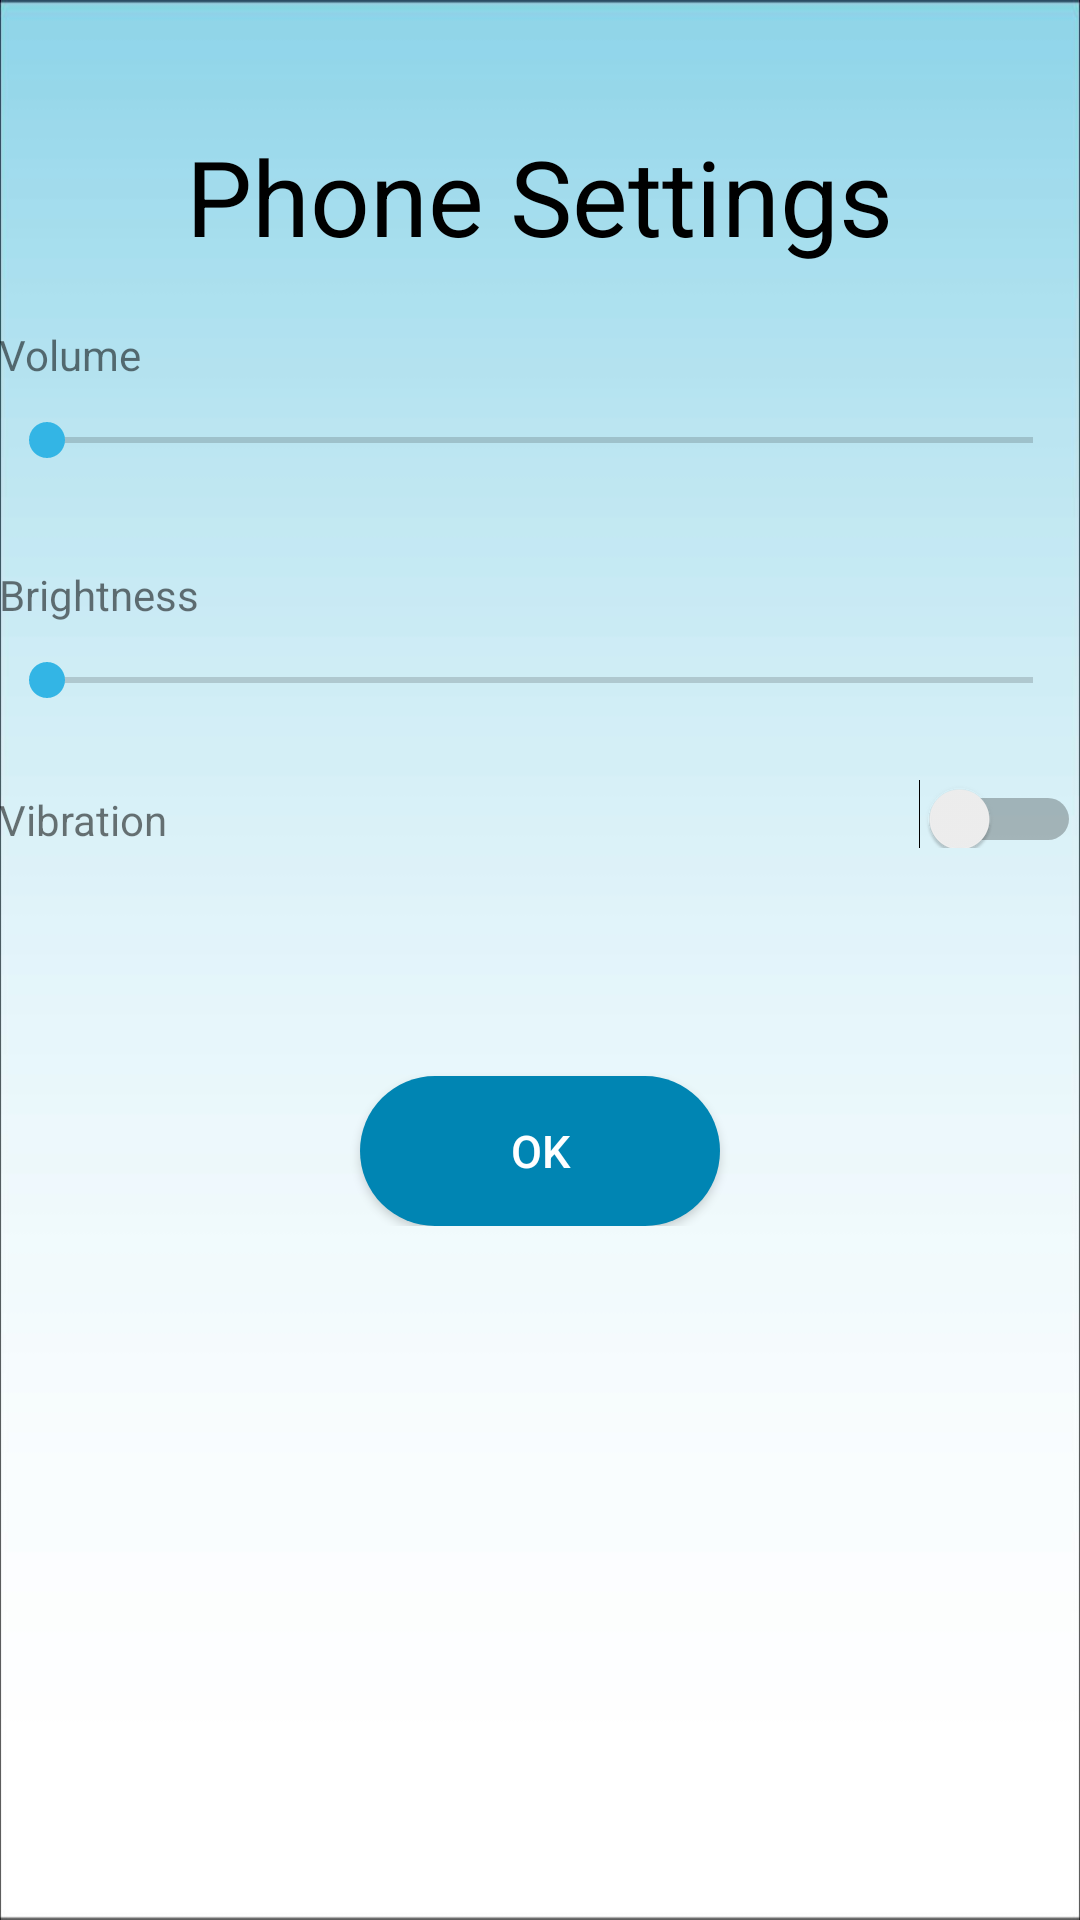

The Android layout XML behind this screen, and the referenced resources:
<!-- AndroidManifest.xml: application theme AppTheme -->
<!-- res/layout/activity_phonesetting.xml -->
<?xml version="1.0" encoding="utf-8"?>
<ScrollView xmlns:android="http://schemas.android.com/apk/res/android"
    android:layout_width="fill_parent"
    android:layout_height="fill_parent"
    android:background="@drawable/lightblue"
    >

<RelativeLayout xmlns:android="http://schemas.android.com/apk/res/android"
    xmlns:tools="http://schemas.android.com/tools"
    android:id="@+id/activity_phonesetting"
    android:layout_width="match_parent"
    android:layout_height="match_parent"
    android:paddingBottom="@dimen/activity_vertical_margin"
    android:paddingLeft="@dimen/activity_horizontal_margin"
    android:paddingRight="@dimen/activity_horizontal_margin"
    android:paddingTop="@dimen/activity_vertical_margin"
    tools:context="com.example.naqi.mobiledatabase.Phonesetting">


    <TableRow
        android:layout_width="match_parent"
        android:layout_height="80dp"
        android:layout_alignParentStart="true"
        android:layout_alignParentLeft="true"
        android:id="@+id/volume"
        android:divider="#090909"
        android:layout_below="@+id/phonsetting">



        <LinearLayout
            android:orientation="vertical"
            android:layout_width="match_parent"
            android:layout_height="match_parent">
            <TextView
                android:layout_width="wrap_content"
                android:layout_height="wrap_content"
                android:text="Volume"
                android:id="@+id/volumetext"
                android:paddingTop="20dp"/>
            <SeekBar
                android:layout_width="match_parent"
                android:layout_height="wrap_content"
                android:id="@+id/volumeseekBar"
                android:layout_below="@+id/volumetext"
                android:paddingTop="10dp"/>


        </LinearLayout>

    </TableRow>

    <TableRow
        android:layout_width="match_parent"
        android:layout_height="80dp"
        android:layout_below="@+id/volume"
        android:layout_alignParentStart="true"
        android:layout_alignParentLeft="true"
        android:id="@+id/brightness">



        <LinearLayout
            android:orientation="vertical"
            android:layout_width="match_parent"
            android:layout_height="match_parent">
            <TextView
                android:layout_width="wrap_content"
                android:layout_height="wrap_content"
                android:text="Brightness"
                android:paddingTop="20dp"
                android:id="@+id/brightnesstext" />
            <SeekBar
                android:layout_width="match_parent"
                android:layout_height="wrap_content"
                android:id="@+id/brightnessseekBar"
                android:paddingTop="10dp"
                android:layout_below="@+id/brightnesstext"
                />


        </LinearLayout>

    </TableRow>


    <TableRow
        android:layout_width="match_parent"
        android:layout_height="80dp"
        android:layout_below="@+id/brightness"
        android:layout_alignParentStart="true"
        android:layout_alignParentLeft="true"
        android:id="@+id/vibration">



        <RelativeLayout
            android:orientation="vertical"
            android:layout_width="match_parent"
            android:layout_height="match_parent">
            <TextView
                android:layout_width="wrap_content"
                android:layout_height="wrap_content"
                android:text="Vibration"
                android:paddingTop="15dp" />

<Switch
                android:layout_width="wrap_content"
                android:layout_height="wrap_content"
                android:id="@+id/vibrationswitch"
                android:paddingTop="15dp"
                android:theme="@style/AppTheme"
                android:layout_alignParentEnd="true"
                android:layout_alignParentRight="true"/>

        </RelativeLayout>

    </TableRow>

    <Button
        android:layout_width="120dp"
        android:layout_height="50dp"
        android:text="OK"
        android:textSize="15sp"
        android:id="@+id/back"
        android:background="@drawable/shape"
        android:textColor="@android:color/background_light"
        android:onClick="GoBack"
        android:layout_below="@+id/vibration"
        android:layout_centerHorizontal="true"
        android:layout_marginTop="30dp" />

    <TextView
        android:layout_width="wrap_content"
        android:layout_height="wrap_content"
        android:id="@+id/phonsetting"
        android:text="Phone Settings"
        android:textSize="35sp"
        android:textColor="@color/text_color"
        android:layout_marginTop="42dp"
        android:layout_alignParentTop="true"
        android:layout_centerHorizontal="true" />


</RelativeLayout>
</ScrollView>
<!-- resources referenced by this layout -->
<resources>
  <color name="text_color">#000000</color>
  <!-- drawable lightblue: jpg bitmap (drawable, 18322 bytes) -->
  <!-- drawable shape (drawable) -->
  <?xml version="1.0" encoding="utf-8"?>
  <shape xmlns:android="http://schemas.android.com/apk/res/android"
      android:shape="rectangle" android:padding="10dp">
      <solid android:color="@color/colorPrimaryDark"/>
      <corners
          android:bottomRightRadius="200dp"
          android:bottomLeftRadius="200dp"
          android:topLeftRadius="200dp"
          android:topRightRadius="200dp"
          />
  </shape>
  <style name="AppTheme" parent="Theme.AppCompat.Light.DarkActionBar">
          
          <item name="colorPrimary">@color/colorPrimary</item>
          <item name="colorPrimaryDark">@color/colorPrimaryDark</item>
          <item name="colorAccent">@color/colorAccent</item>
      </style>
  <color name="colorPrimaryDark">#0085b3</color>
  <color name="colorPrimary">#ff33b5e5</color>
  <color name="colorAccent">#ff33b5e5</color>
</resources>
